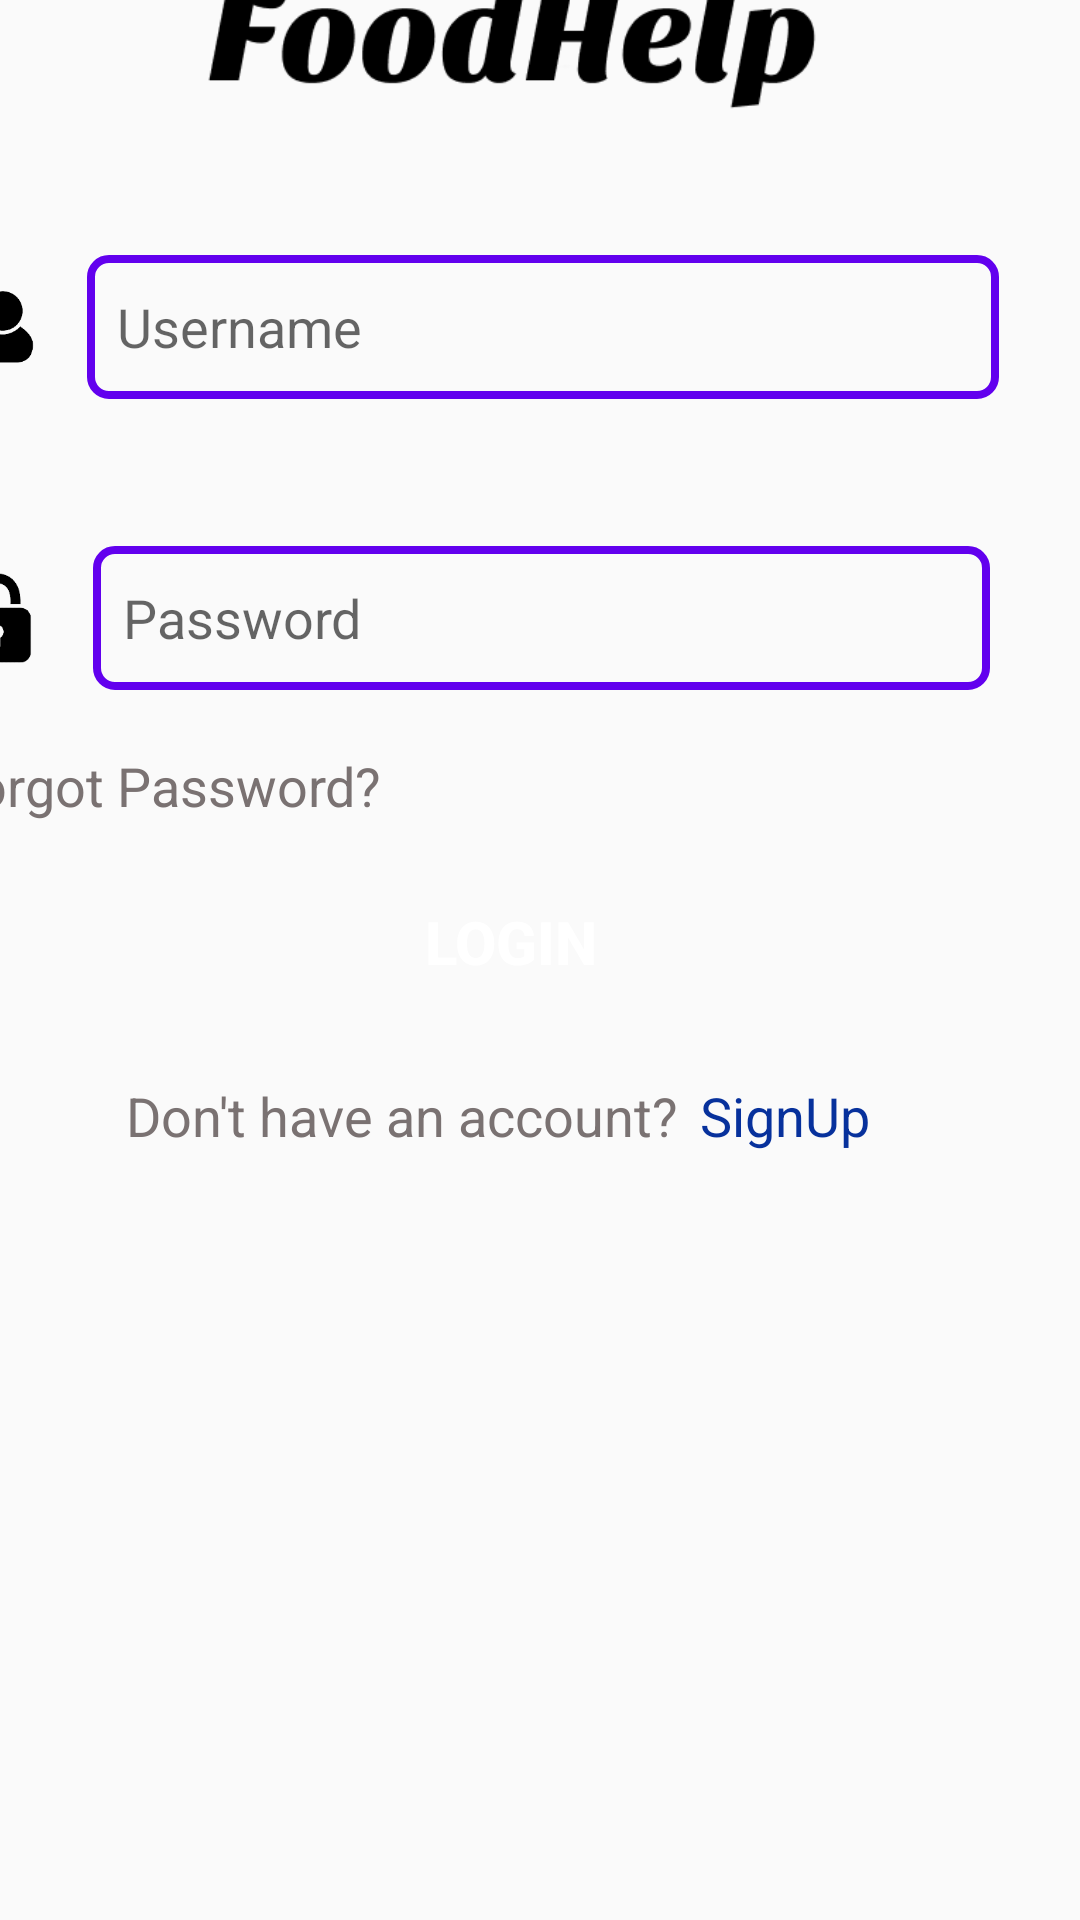

Layout XML and referenced resources for this Android screen:
<!-- AndroidManifest.xml: activity theme Theme.AppCompat.Light.NoActionBar -->
<!-- res/layout/activity_login.xml -->
<?xml version="1.0" encoding="utf-8"?>
<androidx.constraintlayout.widget.ConstraintLayout xmlns:android="http://schemas.android.com/apk/res/android"
    xmlns:app="http://schemas.android.com/apk/res-auto"
    xmlns:tools="http://schemas.android.com/tools"
    android:id="@+id/relativeLayout"
    android:layout_width="match_parent"
    android:layout_height="match_parent"
    tools:context=".LoginActivity">

    <EditText
        android:id="@+id/pword"
        android:layout_width="299dp"
        android:layout_height="wrap_content"
        android:layout_marginEnd="30dp"
        android:layout_marginBottom="410dp"
        android:background="@drawable/edittextbox"
        android:hint="Password"
        android:inputType="textPassword"
        android:minHeight="48dp"
        android:paddingLeft="10dp"
        android:textColor="#000000"
        app:layout_constraintBottom_toBottomOf="parent"
        app:layout_constraintEnd_toEndOf="parent" />

    <ImageView
        android:id="@+id/imageView2"
        android:layout_width="31dp"
        android:layout_height="30dp"
        android:layout_marginEnd="345dp"
        android:layout_marginBottom="516dp"
        app:layout_constraintBottom_toBottomOf="parent"
        app:layout_constraintEnd_toEndOf="parent"
        app:srcCompat="@drawable/user2" />

    <EditText
        android:id="@+id/username"
        android:layout_width="304dp"
        android:layout_height="wrap_content"
        android:layout_marginEnd="27dp"
        android:layout_marginBottom="507dp"
        android:background="@drawable/edittextbox"
        android:hint="Username"
        android:inputType="textPersonName"
        android:minHeight="48dp"
        android:paddingLeft="10dp"
        android:textColor="#000000"
        app:layout_constraintBottom_toBottomOf="parent"
        app:layout_constraintEnd_toEndOf="parent" />

    <ImageView
        android:id="@+id/imageView3"
        android:layout_width="31dp"
        android:layout_height="30dp"
        android:layout_marginEnd="346dp"
        android:layout_marginBottom="419dp"
        app:layout_constraintBottom_toBottomOf="parent"
        app:layout_constraintEnd_toEndOf="parent"
        app:srcCompat="@drawable/password" />

    <TextView
        android:id="@+id/textView7"
        android:layout_width="wrap_content"
        android:layout_height="wrap_content"
        android:layout_marginEnd="233dp"
        android:layout_marginBottom="366dp"
        android:text="Forgot Password?"
        android:textColor="#7A7272"
        android:textSize="18dp"
        app:layout_constraintBottom_toBottomOf="parent"
        app:layout_constraintEnd_toEndOf="parent" />

    <TextView
        android:id="@+id/textView2"
        android:layout_width="wrap_content"
        android:layout_height="wrap_content"
        android:layout_marginEnd="134dp"
        android:layout_marginBottom="256dp"
        android:text="Don't have an account?"
        android:textColor="#7A7272"
        android:textSize="18dp"
        app:layout_constraintBottom_toBottomOf="parent"
        app:layout_constraintEnd_toEndOf="parent" />

    <TextView
        android:id="@+id/textView3"
        android:layout_width="wrap_content"
        android:layout_height="wrap_content"
        android:layout_marginEnd="70dp"
        android:layout_marginBottom="256dp"
        android:text="SignUp"
        android:textColor="#07319C"
        android:textSize="18dp"
        app:layout_constraintBottom_toBottomOf="parent"
        app:layout_constraintEnd_toEndOf="parent" />

    <Button
        android:id="@+id/button"
        android:layout_width="303dp"
        android:layout_height="wrap_content"
        android:layout_marginEnd="38dp"
        android:layout_marginBottom="302dp"
        android:background="@drawable/btnstyle"
        android:textColor="#ffffff"
        android:text="Login"
        android:textSize="20dp"
        android:textStyle="bold"
        app:layout_constraintBottom_toBottomOf="parent"
        app:layout_constraintEnd_toEndOf="parent" />

    <ImageView
        android:id="@+id/imageView4"
        android:layout_width="239dp"
        android:layout_height="237dp"
        android:layout_marginEnd="68dp"
        android:layout_marginBottom="576dp"
        app:layout_constraintBottom_toBottomOf="parent"
        app:layout_constraintEnd_toEndOf="parent"
        app:srcCompat="@drawable/logo2"
        tools:ignore="ImageContrastCheck" />

</androidx.constraintlayout.widget.ConstraintLayout>
<!-- resources referenced by this layout -->
<resources>
  <!-- drawable edittextbox (drawable) -->
  <?xml version="1.0" encoding="utf-8"?>
  <shape xmlns:android="http://schemas.android.com/apk/res/android"
      android:padding="10dp"
      android:shape="rectangle"
      android:height="50dp"
      android:color="@color/colorBlack"
  
      >
      <stroke android:width="2.5dp" android:color="@color/colorPrimary"/>
      <corners
          android:bottomLeftRadius="6dp"
          android:bottomRightRadius="6dp"
          android:topLeftRadius="6dp"
          android:topRightRadius="6dp"
  
          />
  
  </shape>
  <!-- drawable logo2: png bitmap (drawable, 43925 bytes) -->
  <!-- drawable password: png bitmap (drawable, 3692 bytes) -->
  <!-- drawable user2: png bitmap (drawable, 2947 bytes) -->
  <!-- not gathered from this repository: default colours our renderer supplied (Android Studio template values) -->
  <color name="colorPrimary">#FF6200EE</color>
</resources>
